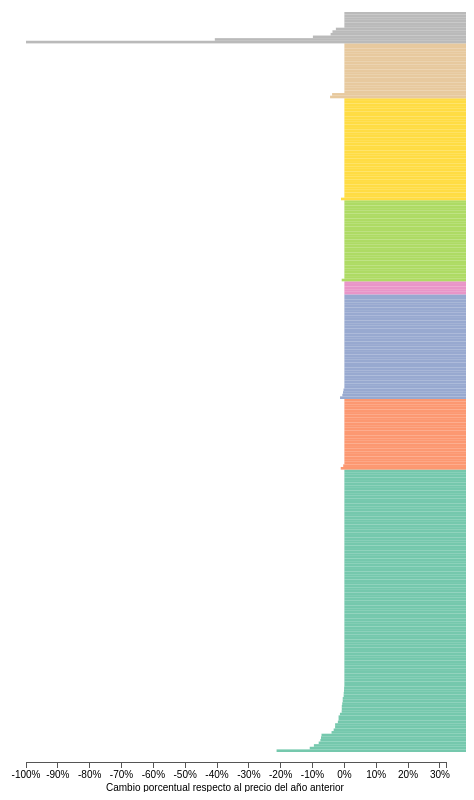
D3 v3 page, settled after 480 driven frames (8 s of simulated time); the page loaded 1 data file(s).



var margin = {top: 20, right: 20, bottom: 40, left: 40},
    width = 480 - margin.left - margin.right,
    height = 800 - margin.top - margin.bottom;

var formatPercent = d3.format(".0%");

var color = d3.scale.ordinal().range(["#66c2a5","#fc8d62","#8da0cb","#e78ac3","#a6d854","#ffd92f","#e5c494","#b3b3b3"]);
	
var x = d3.scale.linear()
    .range([0,width]);


var y = d3.scale.ordinal()
    .rangeBands([height,0],0,0);

var xAxis = d3.svg.axis()
    .scale(x)
    .orient("bottom")
	.tickFormat(formatPercent);
	
var svg = d3.select("#chart").append("svg")
    .attr("width", width + margin.left + margin.right)
    .attr("height", height + margin.top + margin.bottom)
  .append("g")
    .attr("transform", "translate(" + margin.left + "," + margin.top + ")");

d3.csv("datos.csv", function(error, data) {

  data.forEach(function(d) {
    d.px_change = +d.px_change/100;
	d.weight=+d.weight;
	d.incidence=+d.incidence;
  });

  y.domain(data.map(function(d) { return d.variable; }));
  y_init=y.copy();
  
  x.domain([d3.min(data, function(d) { return d.px_change; }), d3.max(data, function(d) { return d.px_change; })]);
  color.domain(_.unique(_.pluck(data, "category")));
  svg.append("g")
      .attr("class", "x axis")
      .attr("transform", "translate(0," + (height+10) + ")")
      .call(xAxis) 
	  .append("text")
      .attr("y", 22)
	  .attr("x", 80)
      .attr("dy", ".71em")
      //.style("text-anchor", "end")
      .text("Cambio porcentual respecto al precio del año anterior");

  svg.selectAll(".bar")
      .data(data)
    .enter().append("rect")
      .attr("class", "bar")
        .attr("x", function(d) {  if(d.px_change<0) return x(d.px_change); else return x(0); })
	  .attr("y", function(d) { return y(d.variable); })
      .attr("height", y.rangeBand())
	  .style("fill", function(d){return color(d.category)})
      .attr("width", function(d) { console.log(Math.abs(x(0)-x(d.px_change)));return Math.abs(x(0)-x(d.px_change)) })
	  .on("mouseover", function(d){
	  
	  d3.select(this).style("fill", "black")
	  description=svg.append("text").attr("id","description")
	  description
	  .append("tspan")
	  .html("Categoría: "+d.category)
	  .attr("y", 100)
	  .attr("x", 0)
	  .attr("dy","1.2em")
	  
	  description
	  .append("tspan")
	   .text("Producto: "+d.variable)
	  .attr("dy","1.2em")
	  .attr("x", 0)
	  
	  description
	  .append("tspan")
	  .text("Cambio en el precio: "+d3.format(".1f")(d.px_change))
	  .attr("dy","2em")
	  .attr("x", 0)
	  
	 description
	  .append("tspan")
	  .text("Incidencia en la inflación: "+d3.format(".2f")(d.incidence*100)+" pb")
	  .attr("dy","1.2em")
	  .attr("x", 0)
	  
	  })
	  .on("mouseout", function(d){
	  d3.select(this).style("fill", color(d.category))
	  d3.select("#description").remove()
	  
	  });

  d3.select("#grupos").on("click", change);
  d3.select("#cambios").on("click", change);
  d3.select("#incidencia").on("click", change);
  
  /*var sortTimeout = setTimeout(function() {
    d3.select("input").property("checked", true).each(change);
  }, 2000);
*/

  function change() {
  //  clearTimeout(sortTimeout);
 
	var y0;

	if(this.id==="grupos"){
		y0=y_init.copy();
	} 
	
	else if(this.id==="cambios"){
		y0 = y.domain(data.sort(function(a, b) { return b.px_change - a.px_change; })
        .map(function(d) { return d.variable; }))
        .copy();
	} 
	
	else{
		y0 = y.domain(data.sort(function(a, b) { return b.incidence - a.incidence; })
        .map(function(d) { return d.variable; }))
        .copy();
	}

    svg.selectAll(".bar")
        .sort(function(a, b) { return y0(a.variable) - y0(b.variable); });

    var transition = svg.transition().duration(700),
        delay = function(d, i) { return i * 10; };

    transition.selectAll(".bar")
        .delay(delay)
        .attr("y", function(d) { return y0(d.variable); });


  }
});



### data: datos.csv
variable, px_change, category, weight, incidence
Tomate verde, -21.3, Alimentos, bebidas y tabaco, 0.1305, -0.02779
Carne de cerdo, -10.88, Alimentos, bebidas y tabaco, 0.6935, -0.07543
Huevo, -9.569, Alimentos, bebidas y tabaco, 0.6138, -0.05874
Papa y otros tubérculos, -8.063, Alimentos, bebidas y tabaco, 0.247, -0.01991
Aguacate, -7.536, Alimentos, bebidas y tabaco, 0.1134, -0.008544
Camarón, -7.338, Alimentos, bebidas y tabaco, 0.08757, -0.006426
Piña, -7.181, Alimentos, bebidas y tabaco, 0.01387, -0.0009959
Calabacita, -4.027, Alimentos, bebidas y tabaco, 0.1265, -0.005094
Masa y harinas de maíz, -3.364, Alimentos, bebidas y tabaco, 0.05025, -0.00169
Aceites y grasas vegetales comestibles, -2.914, Alimentos, bebidas y tabaco, 0.2448, -0.007134
Manzana, -2.904, Alimentos, bebidas y tabaco, 0.2273, -0.006599
Pan dulce, -2.045, Alimentos, bebidas y tabaco, 0.5326, -0.01089
Chocolate, -1.818, Alimentos, bebidas y tabaco, 0.04886, -0.0008885
Gelatina en polvo, -1.818, Alimentos, bebidas y tabaco, 0.02674, -0.0004862
Mantequilla, -1.391, Alimentos, bebidas y tabaco, 0.02666, -0.0003709
Concentrados de pollo y sal, -0.8523, Alimentos, bebidas y tabaco, 0.04673, -0.0003983
Frijol, -0.8131, Alimentos, bebidas y tabaco, 0.2802, -0.002279
Frijol procesado, -0.8131, Alimentos, bebidas y tabaco, 0.05432, -0.0004417
Plátanos, -0.6778, Alimentos, bebidas y tabaco, 0.1702, -0.001154
Pollo, -0.5166, Alimentos, bebidas y tabaco, 1.323, -0.006834
Pollos rostizados, -0.5166, Alimentos, bebidas y tabaco, 0.3891, -0.00201
Queso amarillo, -0.2291, Alimentos, bebidas y tabaco, 0.02333, -5.34E-05
Queso manchego o Chihuahua, -0.2046, Alimentos, bebidas y tabaco, 0.08501, -0.000174
Durazno, -0.1149, Alimentos, bebidas y tabaco, 0.05596, -6.43E-05
Pera, -0.07836, Alimentos, bebidas y tabaco, 0.03261, -2.56E-05
Pasteles, pastelillos y pan dulce empaqu…, 0.3227, Alimentos, bebidas y tabaco, 0.05502, 0.0001775
Tostadas, 0.3947, Alimentos, bebidas y tabaco, 0.06883, 0.0002716
Pan blanco, 0.4482, Alimentos, bebidas y tabaco, 0.295, 0.001322
Pastelillos y pasteles a granel, 0.5541, Alimentos, bebidas y tabaco, 0.04887, 0.0002708
Tortilla de maíz, 0.5783, Alimentos, bebidas y tabaco, 1.54, 0.008906
Ron, 0.6667, Alimentos, bebidas y tabaco, 0.04451, 0.0002968
Tortillas de harina de trigo, 0.818, Alimentos, bebidas y tabaco, 0.09422, 0.0007708
Atún y sardina en lata, 1.102, Alimentos, bebidas y tabaco, 0.1331, 0.001466
Brandy, 1.15, Alimentos, bebidas y tabaco, 0.06211, 0.0007144
Frutas y legumbres preparadas para bebés, 1.204, Alimentos, bebidas y tabaco, 0.01067, 0.0001285
Cereales en hojuelas, 1.256, Alimentos, bebidas y tabaco, 0.2062, 0.00259
Café tostado, 1.286, Alimentos, bebidas y tabaco, 0.03036, 0.0003904
Otros pescados y mariscos en conserva, 1.302, Alimentos, bebidas y tabaco, 0.03705, 0.0004825
Pescado, 1.302, Alimentos, bebidas y tabaco, 0.3226, 0.004201
Galletas, 1.354, Alimentos, bebidas y tabaco, 0.1657, 0.002243
Harinas de trigo, 1.354, Alimentos, bebidas y tabaco, 0.03273, 0.000443
Jugos o néctares envasados, 1.419, Alimentos, bebidas y tabaco, 0.2029, 0.002878
Crema de leche, 1.459, Alimentos, bebidas y tabaco, 0.1204, 0.001756
Queso fresco, 1.539, Alimentos, bebidas y tabaco, 0.2222, 0.00342
Otros quesos, 1.544, Alimentos, bebidas y tabaco, 0.166, 0.002564
Queso Oaxaca o asadero, 1.781, Alimentos, bebidas y tabaco, 0.185, 0.003294
Carnitas, 1.871, Alimentos, bebidas y tabaco, 0.1287, 0.002407
Yogurt, 1.918, Alimentos, bebidas y tabaco, 0.2185, 0.00419
Chiles envasados, moles y salsas, 2.117, Alimentos, bebidas y tabaco, 0.1009, 0.002136
Leche evaporada, condensada y maternizad…, 2.159, Alimentos, bebidas y tabaco, 0.06021, 0.0013
Cerveza, 2.192, Alimentos, bebidas y tabaco, 1.554, 0.03408
Otros alimentos cocinados, 2.232, Alimentos, bebidas y tabaco, 0.9409, 0.021
Helados, 2.37, Alimentos, bebidas y tabaco, 0.03591, 0.0008512
Leche pasteurizada y fresca, 2.424, Alimentos, bebidas y tabaco, 1.429, 0.03463
Café soluble, 2.501, Alimentos, bebidas y tabaco, 0.1173, 0.002935
Agua embotellada, 2.561, Alimentos, bebidas y tabaco, 0.3997, 0.01023
Refrescos envasados, 2.561, Alimentos, bebidas y tabaco, 1.091, 0.02794
Chayote, 2.586, Alimentos, bebidas y tabaco, 0.08392, 0.00217
Arroz, 2.877, Alimentos, bebidas y tabaco, 0.1492, 0.004293
Tequila, 2.951, Alimentos, bebidas y tabaco, 0.1541, 0.004547
... 223 more rows